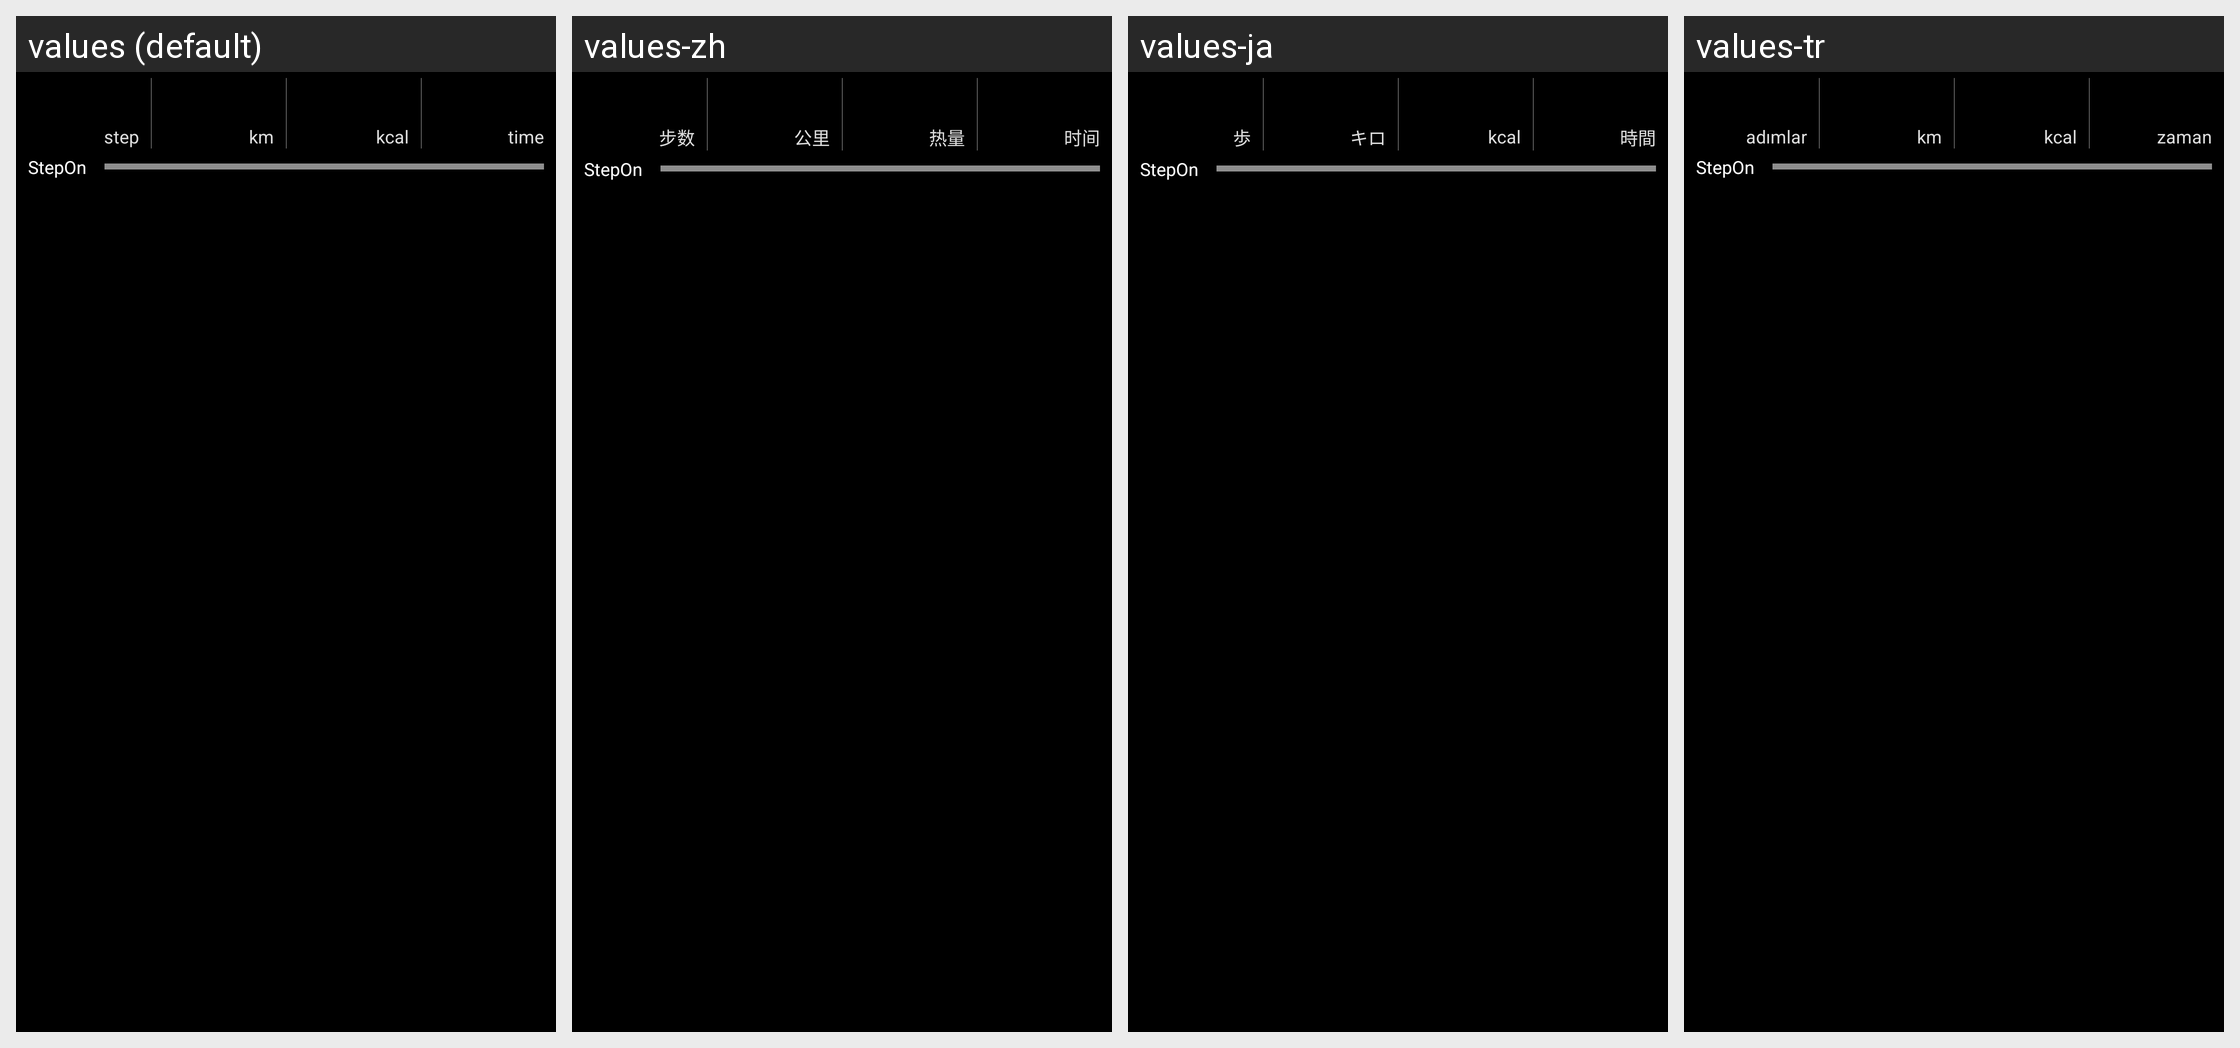

This grid shows one Android layout under several languages. Give, for every string resource on the screen, its name, the default text and each shown locale's text.
Android screen res/layout/main40.xml rendered under 4 locales, left to right: values (default), values-zh, values-ja, values-tr. Device: Nexus 5 (rendered at 1080×1920; each locale shown at half size, 540×960, under a caption strip naming it); theme mycustomethemes.
Other locales in the repository, not shown: values-ca, values-da, values-de, values-es, values-fi, values-fr, values-it, values-ko, values-lt, values-nb, values-nl, values-pt, values-ru, values-sv, values-vi, values-zh-rTW.
Strings drawn on this screen, with the default value and each locale's value (text and hints the layout hard-codes, and strings that could not be matched under every locale, appear in the picture but are not listed):

widget_steps
  values: step
  values-zh: 步数
  values-ja: 歩
  values-tr: adımlar

km
  values: km
  values-zh: 公里
  values-ja: キロ
  values-tr: km  [not translated; the default value is used]

widget_calories
  values: kcal
  values-zh: 热量
  values-ja: kcal  [not translated; the default value is used]
  values-tr: kcal  [not translated; the default value is used]

hhmm
  values: time
  values-zh: 时间
  values-ja: 時間
  values-tr: zaman

widget_daily
  values: StepOn
  values-zh: StepOn  [not translated; the default value is used]
  values-ja: StepOn  [not translated; the default value is used]
  values-tr: StepOn  [not translated; the default value is used]
